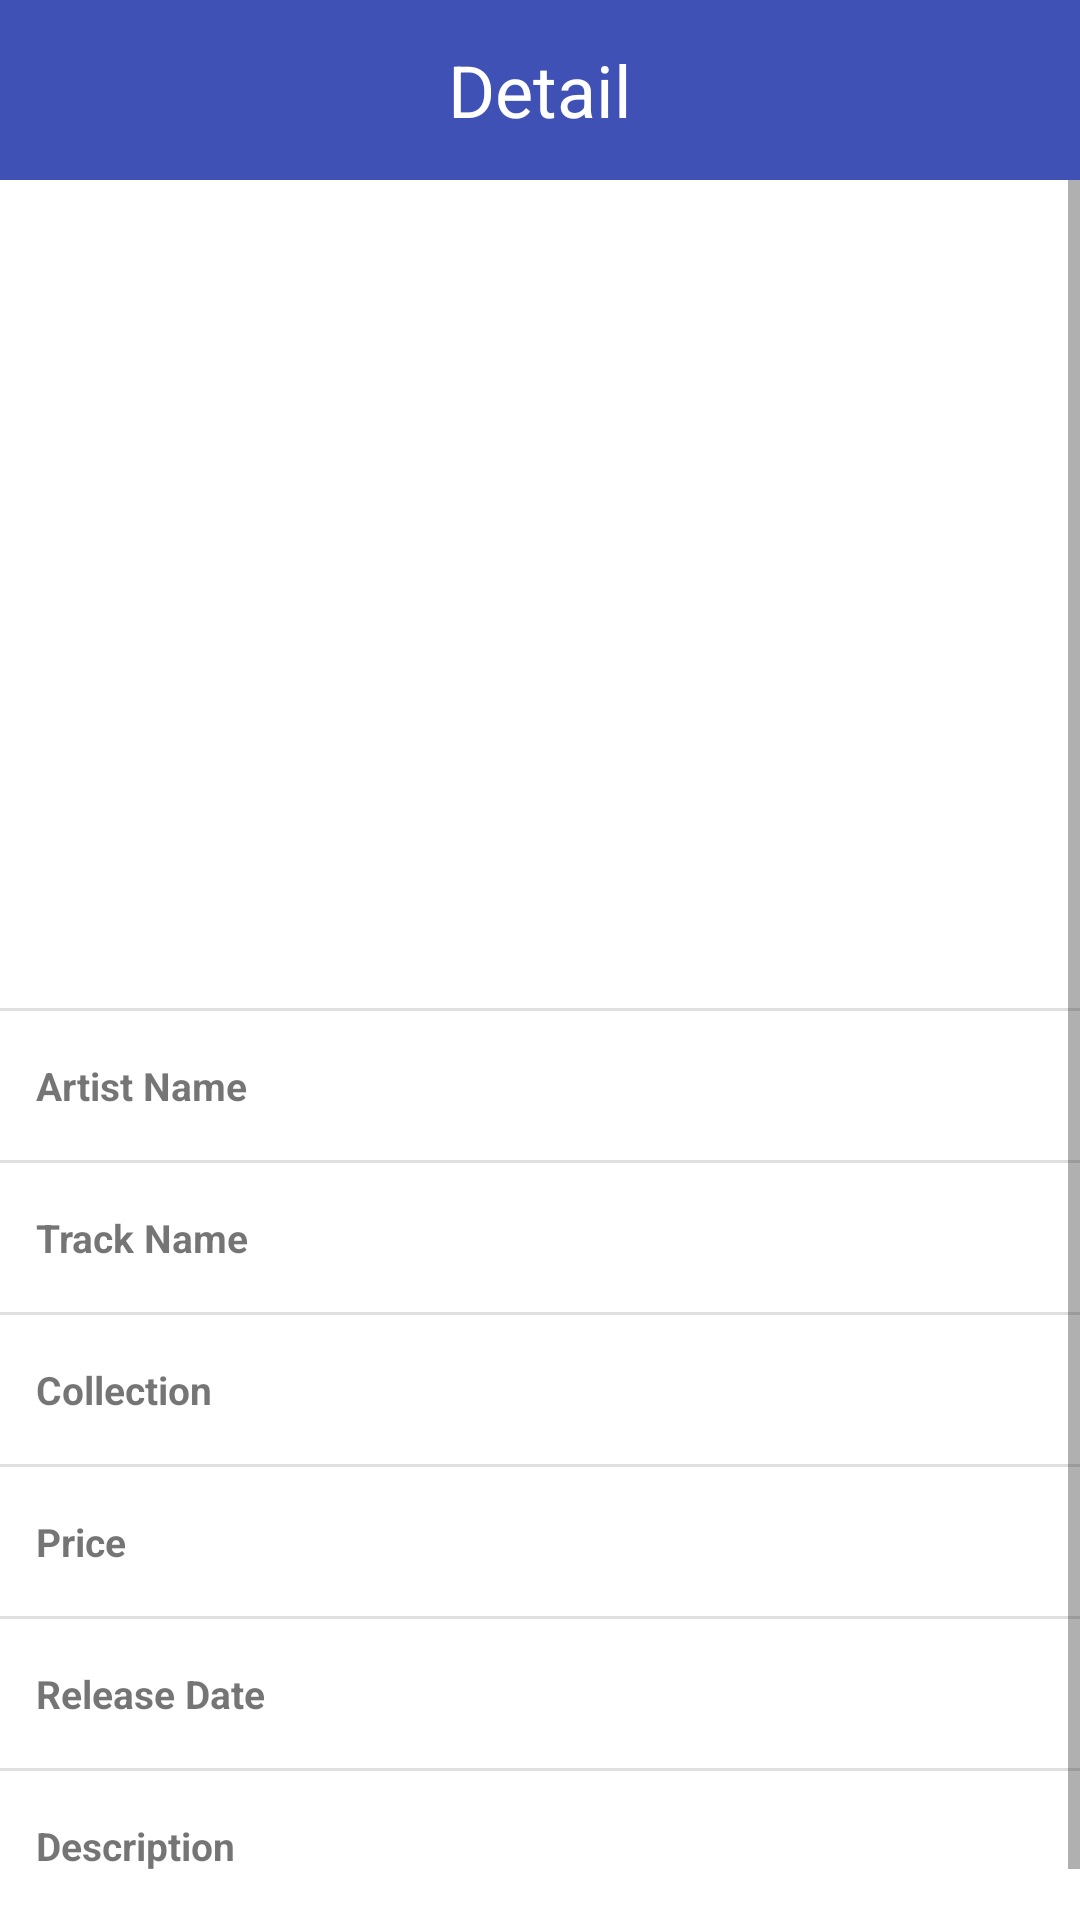

Produce the Android XML layout that renders to this screen, including the resource entries it uses.
<!-- AndroidManifest.xml: application theme Theme.MusicApp -->
<!-- res/layout/fragment_music_detail.xml -->
<?xml version="1.0" encoding="utf-8"?>
<LinearLayout xmlns:android="http://schemas.android.com/apk/res/android"
    xmlns:app="http://schemas.android.com/apk/res-auto"
    xmlns:tools="http://schemas.android.com/tools"
    android:layout_width="match_parent"
    android:layout_height="match_parent"
    android:orientation="vertical"
    tools:context=".presentation.ui.musicDetail.fragment.MusicDetailFragment">

    <androidx.appcompat.widget.Toolbar
        android:id="@+id/toolbar"
        android:layout_width="match_parent"
        android:layout_height="60dp"
        android:background="@color/dark_blue"
        android:gravity="center_vertical"
        app:layout_constraintEnd_toEndOf="parent"
        app:layout_constraintStart_toStartOf="parent"
        app:layout_constraintTop_toTopOf="parent"
        app:layout_scrollFlags="scroll|exitUntilCollapsed">

        <ImageView
            android:id="@+id/toolbarBackButton"
            android:layout_width="36dp"
            android:layout_height="36dp"
            android:layout_gravity="start"
            android:layout_marginEnd="16dp"
            android:padding="8dp"
            android:src="@drawable/ic_arrow_back" />

        <TextView
            android:id="@+id/toolbar_title"
            android:layout_width="wrap_content"
            android:layout_height="wrap_content"
            android:layout_gravity="center"
            android:text="Detail"
            android:textColor="@color/white"
            android:textSize="24sp" />


    </androidx.appcompat.widget.Toolbar>

    <ScrollView
        android:layout_width="match_parent"
        android:layout_height="match_parent">

        <LinearLayout
            android:layout_width="match_parent"
            android:layout_height="match_parent"
            android:orientation="vertical">

            <ImageView
                android:id="@+id/trackIV"
                android:layout_width="match_parent"
                android:layout_height="260dp"
                android:layout_marginTop="8dp"
                />

            <com.google.android.material.divider.MaterialDivider
                android:layout_width="match_parent"
                android:layout_height="wrap_content"
                android:layout_marginTop="8dp"/>


            <androidx.constraintlayout.widget.ConstraintLayout
                android:layout_width="match_parent"
                android:layout_height="wrap_content"
                android:paddingHorizontal="12dp"
                android:paddingVertical="16dp">

                <TextView
                    android:id="@+id/artistNameTitleTv"
                    android:layout_width="wrap_content"
                    android:layout_height="wrap_content"
                    android:text="@string/artist_name"
                    android:textSize="13sp"
                    android:textStyle="bold"
                    app:layout_constraintBottom_toBottomOf="parent"
                    app:layout_constraintStart_toStartOf="parent"
                    app:layout_constraintTop_toTopOf="parent" />


                <TextView
                    android:id="@+id/artistNameTv"
                    android:layout_width="0dp"
                    android:layout_height="wrap_content"
                    android:textAlignment="textEnd"
                    android:textSize="13sp"
                    android:layout_marginStart="4dp"
                    app:layout_constraintBottom_toBottomOf="parent"
                    app:layout_constraintEnd_toEndOf="parent"
                    app:layout_constraintHorizontal_bias="1"
                    app:layout_constraintStart_toEndOf="@+id/artistNameTitleTv"
                    app:layout_constraintTop_toTopOf="parent"
                    tools:text="Name" />
            </androidx.constraintlayout.widget.ConstraintLayout>

            <com.google.android.material.divider.MaterialDivider
                android:layout_width="match_parent"
                android:layout_height="wrap_content" />

            <androidx.constraintlayout.widget.ConstraintLayout
                android:layout_width="match_parent"
                android:layout_height="wrap_content"
                android:paddingHorizontal="12dp"
                android:paddingVertical="16dp">

                <TextView
                    android:id="@+id/trackNameTitleTv"
                    android:layout_width="wrap_content"
                    android:layout_height="wrap_content"
                    android:text="@string/track_name"
                    android:textSize="13sp"
                    android:textStyle="bold"
                    app:layout_constraintBottom_toBottomOf="parent"
                    app:layout_constraintStart_toStartOf="parent"
                    app:layout_constraintTop_toTopOf="parent" />


                <TextView
                    android:id="@+id/trackNameTv"
                    android:layout_width="0dp"
                    android:layout_height="wrap_content"
                    android:textAlignment="textEnd"
                    android:textSize="13sp"
                    android:layout_marginStart="4dp"
                    app:layout_constraintBottom_toBottomOf="parent"
                    app:layout_constraintEnd_toEndOf="parent"
                    app:layout_constraintHorizontal_bias="1"
                    app:layout_constraintStart_toEndOf="@+id/trackNameTitleTv"
                    app:layout_constraintTop_toTopOf="parent"
                    tools:text="Name" />
            </androidx.constraintlayout.widget.ConstraintLayout>

            <com.google.android.material.divider.MaterialDivider
                android:layout_width="match_parent"
                android:layout_height="wrap_content" />

            <androidx.constraintlayout.widget.ConstraintLayout
                android:layout_width="match_parent"
                android:layout_height="wrap_content"
                android:paddingHorizontal="12dp"
                android:paddingVertical="16dp">

                <TextView
                    android:id="@+id/collectionNameTitleTv"
                    android:layout_width="wrap_content"
                    android:layout_height="wrap_content"
                    android:text="@string/collection"
                    android:textSize="13sp"
                    android:textStyle="bold"
                    app:layout_constraintBottom_toBottomOf="parent"
                    app:layout_constraintStart_toStartOf="parent"
                    app:layout_constraintTop_toTopOf="parent" />


                <TextView
                    android:id="@+id/collectionNameTv"
                    android:layout_width="0dp"
                    android:layout_height="wrap_content"
                    android:textAlignment="textEnd"
                    android:textSize="13sp"
                    android:layout_marginStart="4dp"
                    app:layout_constraintBottom_toBottomOf="parent"
                    app:layout_constraintEnd_toEndOf="parent"
                    app:layout_constraintHorizontal_bias="1"
                    app:layout_constraintStart_toEndOf="@+id/collectionNameTitleTv"
                    app:layout_constraintTop_toTopOf="parent"
                    tools:text="Name" />
            </androidx.constraintlayout.widget.ConstraintLayout>

            <com.google.android.material.divider.MaterialDivider
                android:layout_width="match_parent"
                android:layout_height="wrap_content" />

            <androidx.constraintlayout.widget.ConstraintLayout
                android:layout_width="match_parent"
                android:layout_height="wrap_content"
                android:paddingHorizontal="12dp"
                android:paddingVertical="16dp">

                <TextView
                    android:id="@+id/priceTitleTv"
                    android:layout_width="wrap_content"
                    android:layout_height="wrap_content"
                    android:text="@string/price"
                    android:textSize="13sp"
                    android:textStyle="bold"
                    app:layout_constraintBottom_toBottomOf="parent"
                    app:layout_constraintStart_toStartOf="parent"
                    app:layout_constraintTop_toTopOf="parent" />


                <TextView
                    android:id="@+id/priceNameTv"
                    android:layout_width="0dp"
                    android:layout_height="wrap_content"
                    android:textAlignment="textEnd"
                    android:textSize="13sp"
                    android:layout_marginStart="4dp"
                    app:layout_constraintBottom_toBottomOf="parent"
                    app:layout_constraintEnd_toEndOf="parent"
                    app:layout_constraintHorizontal_bias="1"
                    app:layout_constraintStart_toEndOf="@+id/priceTitleTv"
                    app:layout_constraintTop_toTopOf="parent"
                    tools:text="Name" />
            </androidx.constraintlayout.widget.ConstraintLayout>

            <com.google.android.material.divider.MaterialDivider
                android:layout_width="match_parent"
                android:layout_height="wrap_content" />


            <androidx.constraintlayout.widget.ConstraintLayout
                android:layout_width="match_parent"
                android:layout_height="wrap_content"
                android:paddingHorizontal="12dp"
                android:paddingVertical="16dp">

                <TextView
                    android:id="@+id/releaseDateTitleTv"
                    android:layout_width="wrap_content"
                    android:layout_height="wrap_content"
                    android:text="@string/release_date"
                    android:textSize="13sp"
                    android:textStyle="bold"
                    app:layout_constraintBottom_toBottomOf="parent"
                    app:layout_constraintStart_toStartOf="parent"
                    app:layout_constraintTop_toTopOf="parent" />


                <TextView
                    android:id="@+id/releaseDateTv"
                    android:layout_width="0dp"
                    android:layout_height="wrap_content"
                    android:textAlignment="textEnd"
                    android:textSize="13sp"
                    android:layout_marginStart="4dp"
                    app:layout_constraintBottom_toBottomOf="parent"
                    app:layout_constraintEnd_toEndOf="parent"
                    app:layout_constraintHorizontal_bias="1"
                    app:layout_constraintStart_toEndOf="@+id/releaseDateTitleTv"
                    app:layout_constraintTop_toTopOf="parent"
                    tools:text="Name" />
            </androidx.constraintlayout.widget.ConstraintLayout>

            <com.google.android.material.divider.MaterialDivider
                android:layout_width="match_parent"
                android:layout_height="wrap_content" />
            <TextView
                android:id="@+id/descriptionTitleTv"
                android:layout_width="wrap_content"
                android:layout_height="wrap_content"
                android:text="@string/description"
                android:textSize="13sp"
                android:textStyle="bold"
                android:layout_marginHorizontal="12dp"
                android:layout_marginTop="16dp"
               />

            <TextView
                android:id="@+id/descriptionTv"
                android:layout_width="match_parent"
                android:layout_height="wrap_content"
                android:textAlignment="textStart"
                android:textSize="13sp"
                tools:text="Name"
                android:layout_marginHorizontal="12dp"
                android:layout_marginVertical="8dp"
                />

        </LinearLayout>
    </ScrollView>

</LinearLayout>
<!-- resources referenced by this layout -->
<resources>
  <color name="dark_blue">#3F51B5</color>
  <color name="white">#FFFFFFFF</color>
  <string name="artist_name">Artist Name</string>
  <string name="collection">Collection</string>
  <string name="description">Description</string>
  <string name="price">Price</string>
  <string name="release_date">Release Date</string>
  <string name="track_name">Track Name</string>
  <style name="Theme.MusicApp" parent="Theme.MaterialComponents.DayNight.NoActionBar">
          
          <item name="colorPrimary">@color/purple_500</item>
          <item name="colorPrimaryVariant">@color/purple_700</item>
          <item name="colorOnPrimary">@color/white</item>
          
          <item name="colorSecondary">@color/teal_200</item>
          <item name="colorSecondaryVariant">@color/teal_700</item>
          <item name="colorOnSecondary">@color/black</item>
          
          <item name="android:statusBarColor">?attr/colorPrimaryVariant</item>
          
      </style>
  <color name="purple_500">#FF6200EE</color>
  <color name="purple_700">#FF3700B3</color>
  <color name="teal_200">#FF03DAC5</color>
  <color name="teal_700">#FF018786</color>
  <color name="black">#FF000000</color>
</resources>
